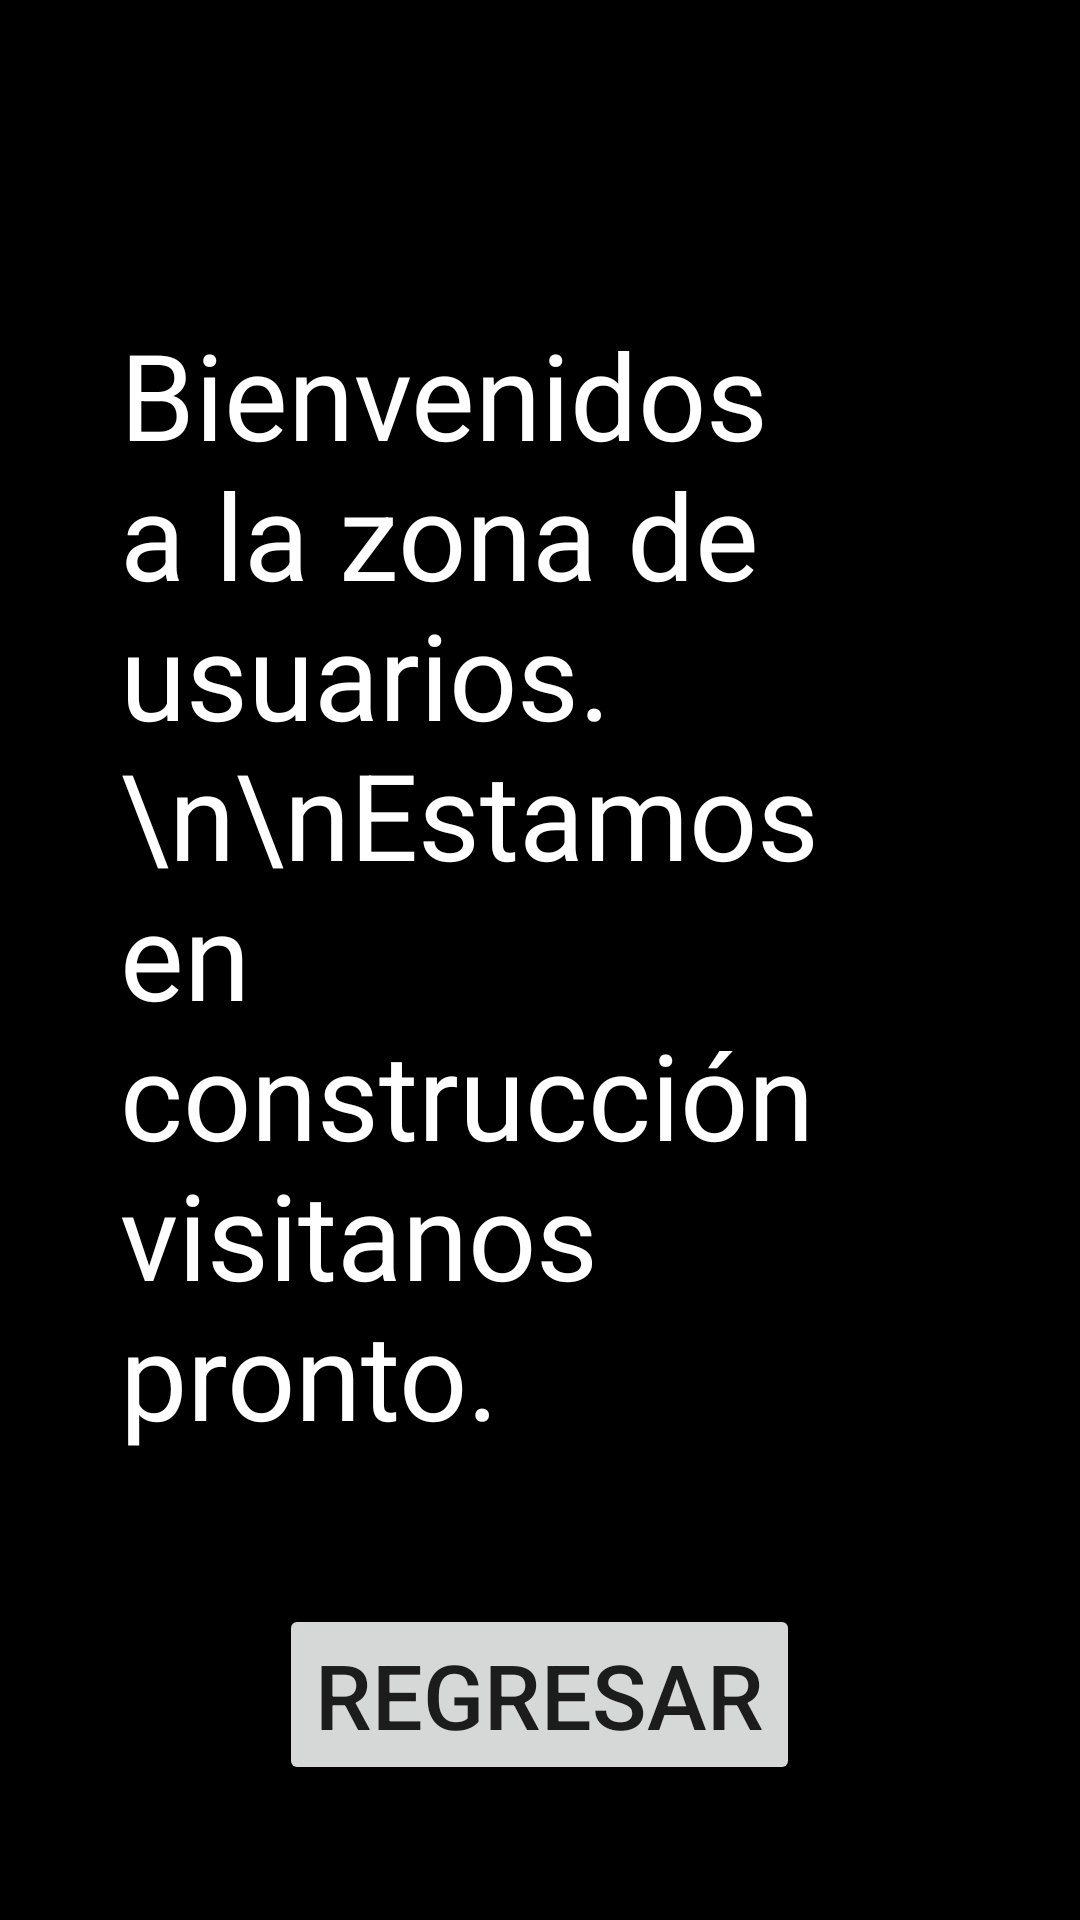

Produce the Android XML layout that renders to this screen, including the resource entries it uses.
<!-- AndroidManifest.xml: application theme Theme.AppCompat.Light.NoActionBar -->
<!-- res/layout/activity_perfil_usuario.xml -->
<?xml version="1.0" encoding="utf-8"?>
<LinearLayout
    xmlns:android="http://schemas.android.com/apk/res/android"
    xmlns:app="http://schemas.android.com/apk/res-auto"
    xmlns:tools="http://schemas.android.com/tools"
    android:layout_width="match_parent"
    android:layout_height="match_parent"
    android:orientation="vertical"
    android:gravity="center"
    android:background="@color/black"
    android:padding="20dp"
    tools:context=".MainActivity">

    <ScrollView
        android:layout_width="match_parent"
        android:layout_height="match_parent"
        android:layout_gravity="center"
        >

        <LinearLayout
            android:layout_width="match_parent"
            android:layout_height="match_parent"
            android:orientation="vertical"
            android:layout_gravity="center"
            android:paddingTop="40dp"
            >

            <LinearLayout
                android:layout_width="match_parent"
                android:layout_height="match_parent"
                android:orientation="vertical"
                android:gravity="center"
                >

                <TextView
                    android:layout_width="match_parent"
                    android:layout_height="match_parent"
                    android:text="Bienvenidos a la zona de usuarios.\n\nEstamos en construcción visitanos pronto."
                    android:textColor="@color/white"
                    android:textSize="40dp"
                    android:padding="20dp"
                    ></TextView>

                <Button
                    android:id="@+id/btn_regresar"
                    android:layout_width="wrap_content"
                    android:layout_height="wrap_content"
                    android:text="Regresar"
                    android:textSize="30sp"
                    android:layout_marginTop="30dp"
                    android:onClick="regresarPerfil"
                    ></Button>

            </LinearLayout>

        </LinearLayout>

    </ScrollView>

</LinearLayout>
<!-- resources referenced by this layout -->
<resources>
  <color name="black">#FF000000</color>
  <color name="white">#FFFFFFFF</color>
</resources>
